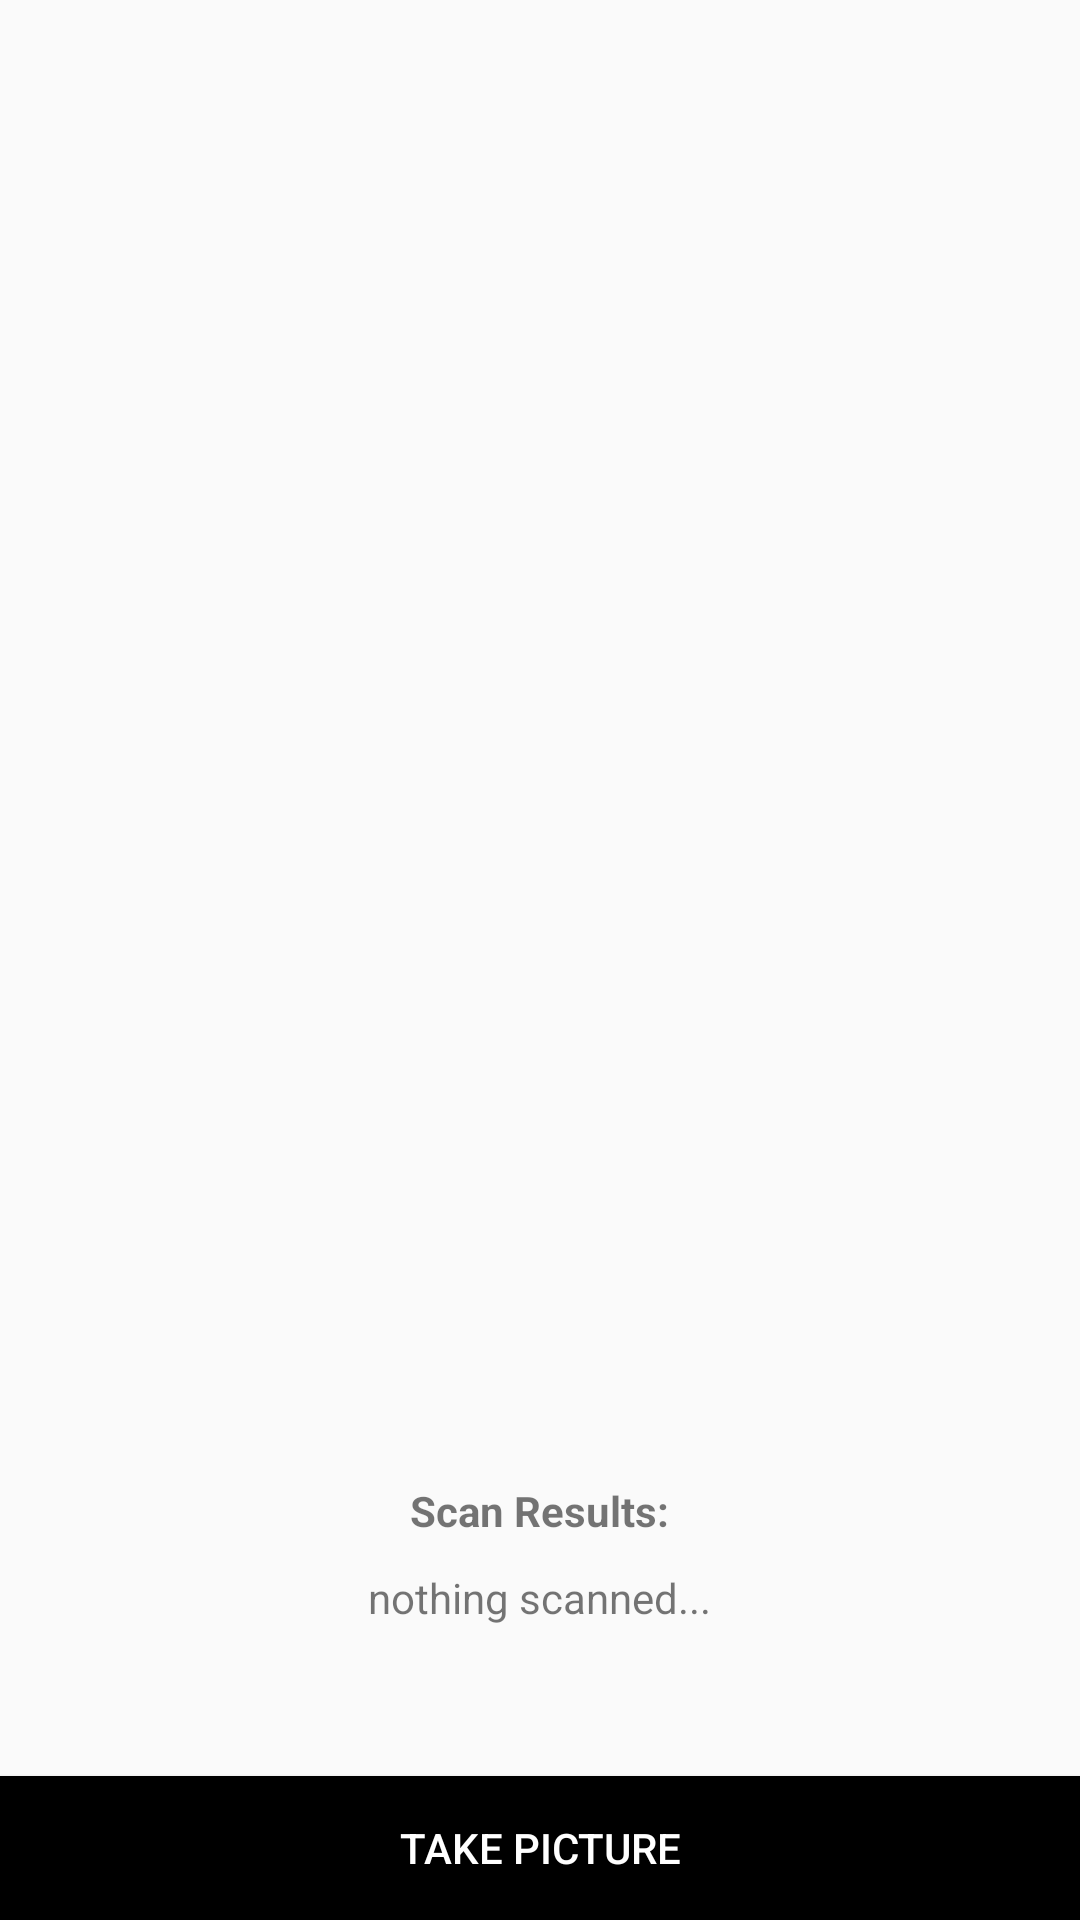

Android layout source for this screen:
<!-- AndroidManifest.xml: application theme AppTheme -->
<!-- res/layout/activity_qr.xml -->
<?xml version="1.0" encoding="utf-8"?>
<LinearLayout
    xmlns:android="http://schemas.android.com/apk/res/android"
    android:layout_width="match_parent"
    android:layout_height="match_parent"
    android:gravity="bottom"
    android:orientation="vertical">
    <LinearLayout
        android:layout_width="match_parent"
        android:layout_height="wrap_content"
        android:orientation="vertical"
        android:gravity="center">

        <TextView
            android:id="@+id/scan_header"
            android:layout_width="wrap_content"
            android:layout_height="wrap_content"
            android:layout_below="@+id/image"
            android:layout_centerHorizontal="true"
            android:text="Scan Results:"
            android:textStyle="bold"/>

        <TextView
            android:id="@+id/scan_results"
            android:layout_width="wrap_content"
            android:layout_height="wrap_content"
            android:layout_below="@+id/scan_header"
            android:layout_centerHorizontal="true"
            android:text="nothing scanned..."
            android:layout_marginTop="10dp"
            android:layout_marginBottom="50dp"/>


    </LinearLayout>

    <Button
        android:id="@+id/button"
        android:layout_width="match_parent"
        android:layout_height="wrap_content"
        android:gravity="center"
        android:layout_gravity="bottom"
        android:textColor="#FFFFFF"
        android:background="#000000"
        android:text="Take Picture"/>


</LinearLayout>
<!-- resources referenced by this layout -->
<resources>
  <style name="AppTheme" parent="Theme.AppCompat.Light.DarkActionBar">
          
          <item name="colorPrimary">@color/colorPrimary</item>
          <item name="colorPrimaryDark">@color/colorPrimaryDark</item>
          <item name="colorAccent">@color/colorAccent</item>
      </style>
  <color name="colorPrimary">#041644</color>
  <color name="colorPrimaryDark">#010e30</color>
  <color name="colorAccent">#a6a9b2</color>
</resources>
